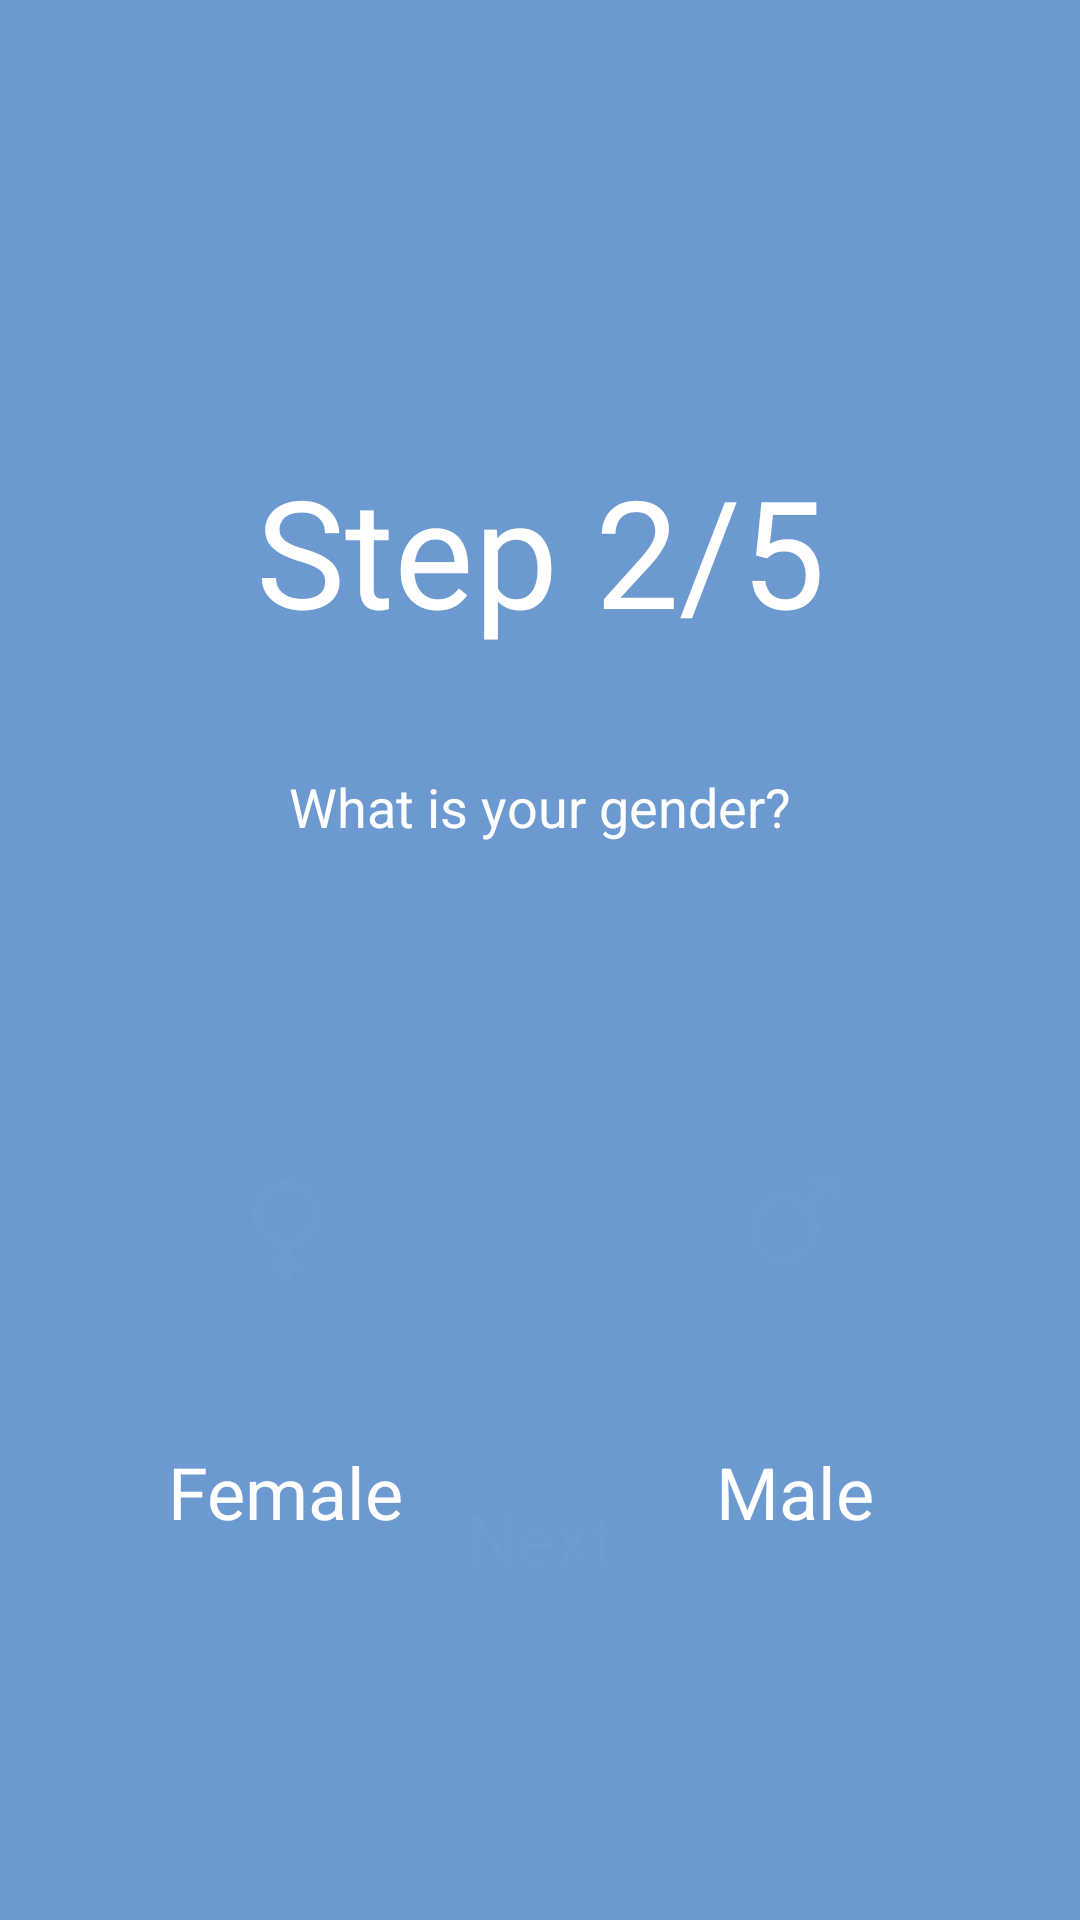

Here is an Android app screen rendered from its layout file. Give the layout XML and the strings, colors and styles it references.
<!-- AndroidManifest.xml: application theme Theme.AppSesions -->
<!-- res/layout/activity_hello2.xml -->
<?xml version="1.0" encoding="utf-8"?>
<androidx.constraintlayout.widget.ConstraintLayout xmlns:android="http://schemas.android.com/apk/res/android"
    xmlns:app="http://schemas.android.com/apk/res-auto"
    xmlns:tools="http://schemas.android.com/tools"
    android:layout_width="match_parent"
    android:layout_height="match_parent"
    android:background="@color/colorBack"
    tools:context=".Hello2">

    <Button
        android:id="@+id/next"
        android:layout_width="312dp"
        android:layout_height="75dp"
        android:layout_marginBottom="90dp"
        android:background="@drawable/shape_back"
        android:elevation="0dp"
        android:onClick="onClick"
        android:text="Next"
        android:textAllCaps="false"
        android:textColor="@color/colorTextAccent"
        android:textSize="24sp"
        app:layout_constraintBottom_toBottomOf="parent"
        app:layout_constraintEnd_toEndOf="parent"
        app:layout_constraintStart_toStartOf="parent" />

    <TextView
        android:id="@+id/textView5"
        android:layout_width="wrap_content"
        android:layout_height="wrap_content"
        android:layout_marginTop="150dp"
        android:text="Step 2/5"
        android:textColor="@color/colorTextMain"
        android:textSize="50sp"
        app:layout_constraintEnd_toEndOf="parent"
        app:layout_constraintStart_toStartOf="parent"
        app:layout_constraintTop_toTopOf="parent" />

    <TextView
        android:id="@+id/textView6"
        android:layout_width="wrap_content"
        android:layout_height="wrap_content"
        android:layout_marginTop="40dp"
        android:text="What is your gender?"
        android:textColor="@color/colorTextMain"
        android:textSize="18sp"
        app:layout_constraintEnd_toEndOf="parent"
        app:layout_constraintStart_toStartOf="parent"
        app:layout_constraintTop_toBottomOf="@+id/textView5" />

    <LinearLayout
        android:id="@+id/linearLayout"
        android:layout_width="wrap_content"
        android:layout_height="wrap_content"
        android:layout_marginStart="50dp"
        android:layout_marginTop="80dp"
        android:orientation="vertical"
        app:layout_constraintStart_toStartOf="parent"
        app:layout_constraintTop_toBottomOf="@+id/textView6">

        <LinearLayout
            android:id="@+id/llin_female"
            android:layout_width="90dp"
            android:layout_height="90dp"
            android:background="@drawable/shape_back"
            android:onClick="onClickPol"
            android:orientation="horizontal">

            <ImageView
                android:layout_width="wrap_content"
                android:layout_height="wrap_content"
                android:layout_margin="12dp"
                android:paddingRight="2dp"
                app:srcCompat="@drawable/female" />
        </LinearLayout>

        <TextView
            android:id="@+id/textView7"
            android:layout_width="match_parent"
            android:layout_height="wrap_content"
            android:layout_marginTop="30dp"
            android:gravity="center"
            android:text="Female"
            android:textColor="@color/colorTextMain"
            android:textSize="24sp" />
    </LinearLayout>

    <LinearLayout
        android:layout_width="wrap_content"
        android:layout_height="wrap_content"
        android:layout_marginTop="80dp"
        android:layout_marginEnd="50dp"
        android:orientation="vertical"
        app:layout_constraintEnd_toEndOf="parent"
        app:layout_constraintTop_toBottomOf="@+id/textView6">

        <LinearLayout
            android:id="@+id/lin_male"
            android:layout_width="90dp"
            android:layout_height="90dp"
            android:background="@drawable/shape_back"
            android:onClick="onClickPol"
            android:orientation="vertical">

            <ImageView
                android:layout_width="wrap_content"
                android:layout_height="wrap_content"
                android:layout_margin="12dp"
                app:srcCompat="@drawable/male" />
        </LinearLayout>

        <TextView
            android:layout_width="match_parent"
            android:layout_height="wrap_content"
            android:layout_marginTop="30dp"
            android:gravity="center"
            android:text="Male"
            android:textColor="@color/colorTextMain"
            android:textSize="24sp" />
    </LinearLayout>

</androidx.constraintlayout.widget.ConstraintLayout>
<!-- resources referenced by this layout -->
<resources>
  <color name="colorBack">#B02E70BE</color>
  <color name="colorTextAccent">#6E9CD2</color>
  <color name="colorTextMain">#FFFFFF</color>
  <!-- drawable female: png bitmap (drawable-v24, 5098 bytes) -->
  <!-- drawable male: png bitmap (drawable-v24, 5083 bytes) -->
  <style name="Theme.AppSesions" parent="Theme.AppCompat.DayNight.NoActionBar">
          
          <item name="colorPrimary">@color/backImg</item>
          <item name="colorPrimaryVariant">@color/purple_700</item>
          <item name="fontFamily">@font/font</item>
          <item name="colorOnPrimary">@color/white</item>
          
          <item name="colorSecondary">@color/teal_200</item>
          <item name="colorSecondaryVariant">@color/teal_700</item>
          <item name="colorOnSecondary">@color/black</item>
          
          <item name="android:statusBarColor" tools:targetApi="l">@color/colorBack</item>
          
      </style>
  <color name="backImg">#B32E70BE</color>
  <color name="purple_700">#FF3700B3</color>
  <color name="white">#FFFFFFFF</color>
  <color name="teal_200">#FF03DAC5</color>
  <color name="teal_700">#FF018786</color>
  <color name="black">#FF000000</color>
</resources>
